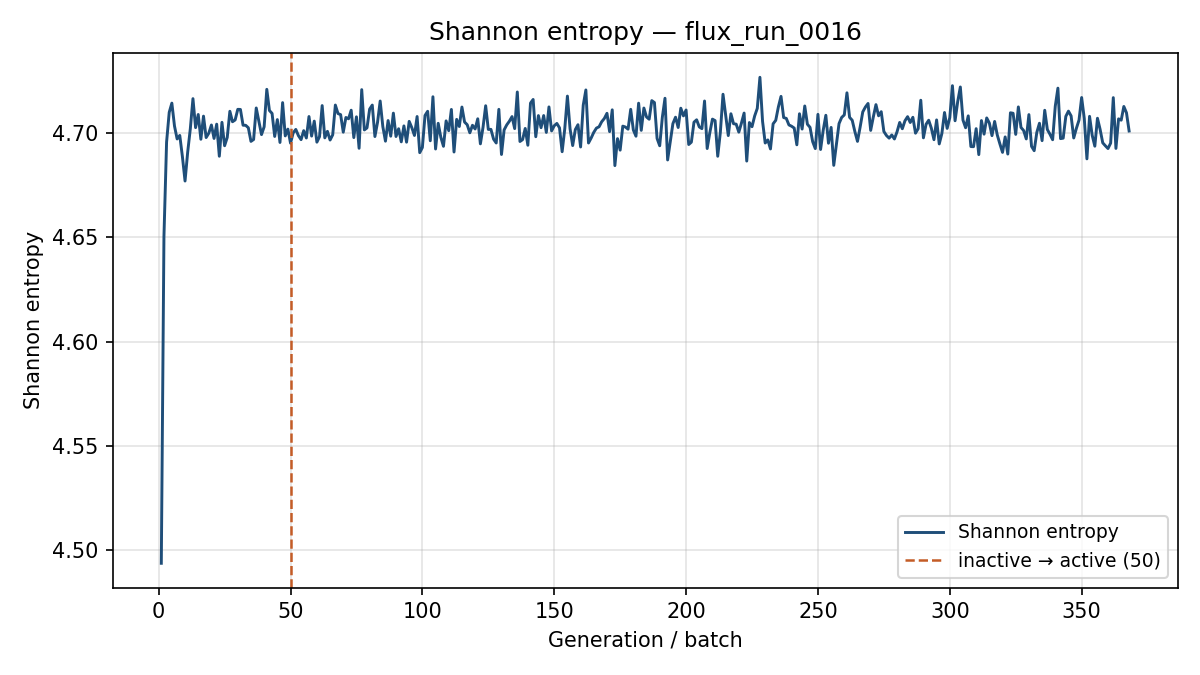

Values plotted in this chart, from the file beside it:
generation, shannon_entropy, k_generation
1, 4.494, 1.072
2, 4.65, 1.075
3, 4.696, 1.055
4, 4.71, 1.032
5, 4.714, 1.057
6, 4.703, 1.031
7, 4.697, 1.046
8, 4.699, 1.059
9, 4.689, 1.052
10, 4.677, 1.056
11, 4.691, 1.044
12, 4.702, 1.037
13, 4.716, 1.036
14, 4.703, 1.011
15, 4.709, 1.045
16, 4.697, 1.046
17, 4.708, 1.034
18, 4.698, 1.035
19, 4.7, 1.049
20, 4.704, 1.039
21, 4.697, 1.045
22, 4.704, 1.035
23, 4.689, 1.046
24, 4.705, 1.022
25, 4.694, 1.05
26, 4.698, 1.039
27, 4.71, 1.037
28, 4.705, 1.029
29, 4.706, 1.026
30, 4.711, 1.043
31, 4.711, 1.033
32, 4.704, 1.042
33, 4.704, 1.051
34, 4.702, 1.033
35, 4.696, 1.042
36, 4.697, 1.037
37, 4.712, 1.029
38, 4.705, 1.041
39, 4.699, 1.034
40, 4.703, 1.044
41, 4.721, 1.051
42, 4.711, 1.023
43, 4.709, 1.041
44, 4.698, 1.04
45, 4.706, 1.053
46, 4.695, 1.036
47, 4.715, 1.03
48, 4.699, 1.03
49, 4.702, 1.027
50, 4.695, 1.03
51, 4.7, 1.035
52, 4.702, 1.031
53, 4.699, 1.03
54, 4.697, 1.026
55, 4.701, 1.051
56, 4.698, 1.012
57, 4.708, 1.028
58, 4.698, 1.062
59, 4.706, 1.045
60, 4.696, 1.04
... 308 more rows
